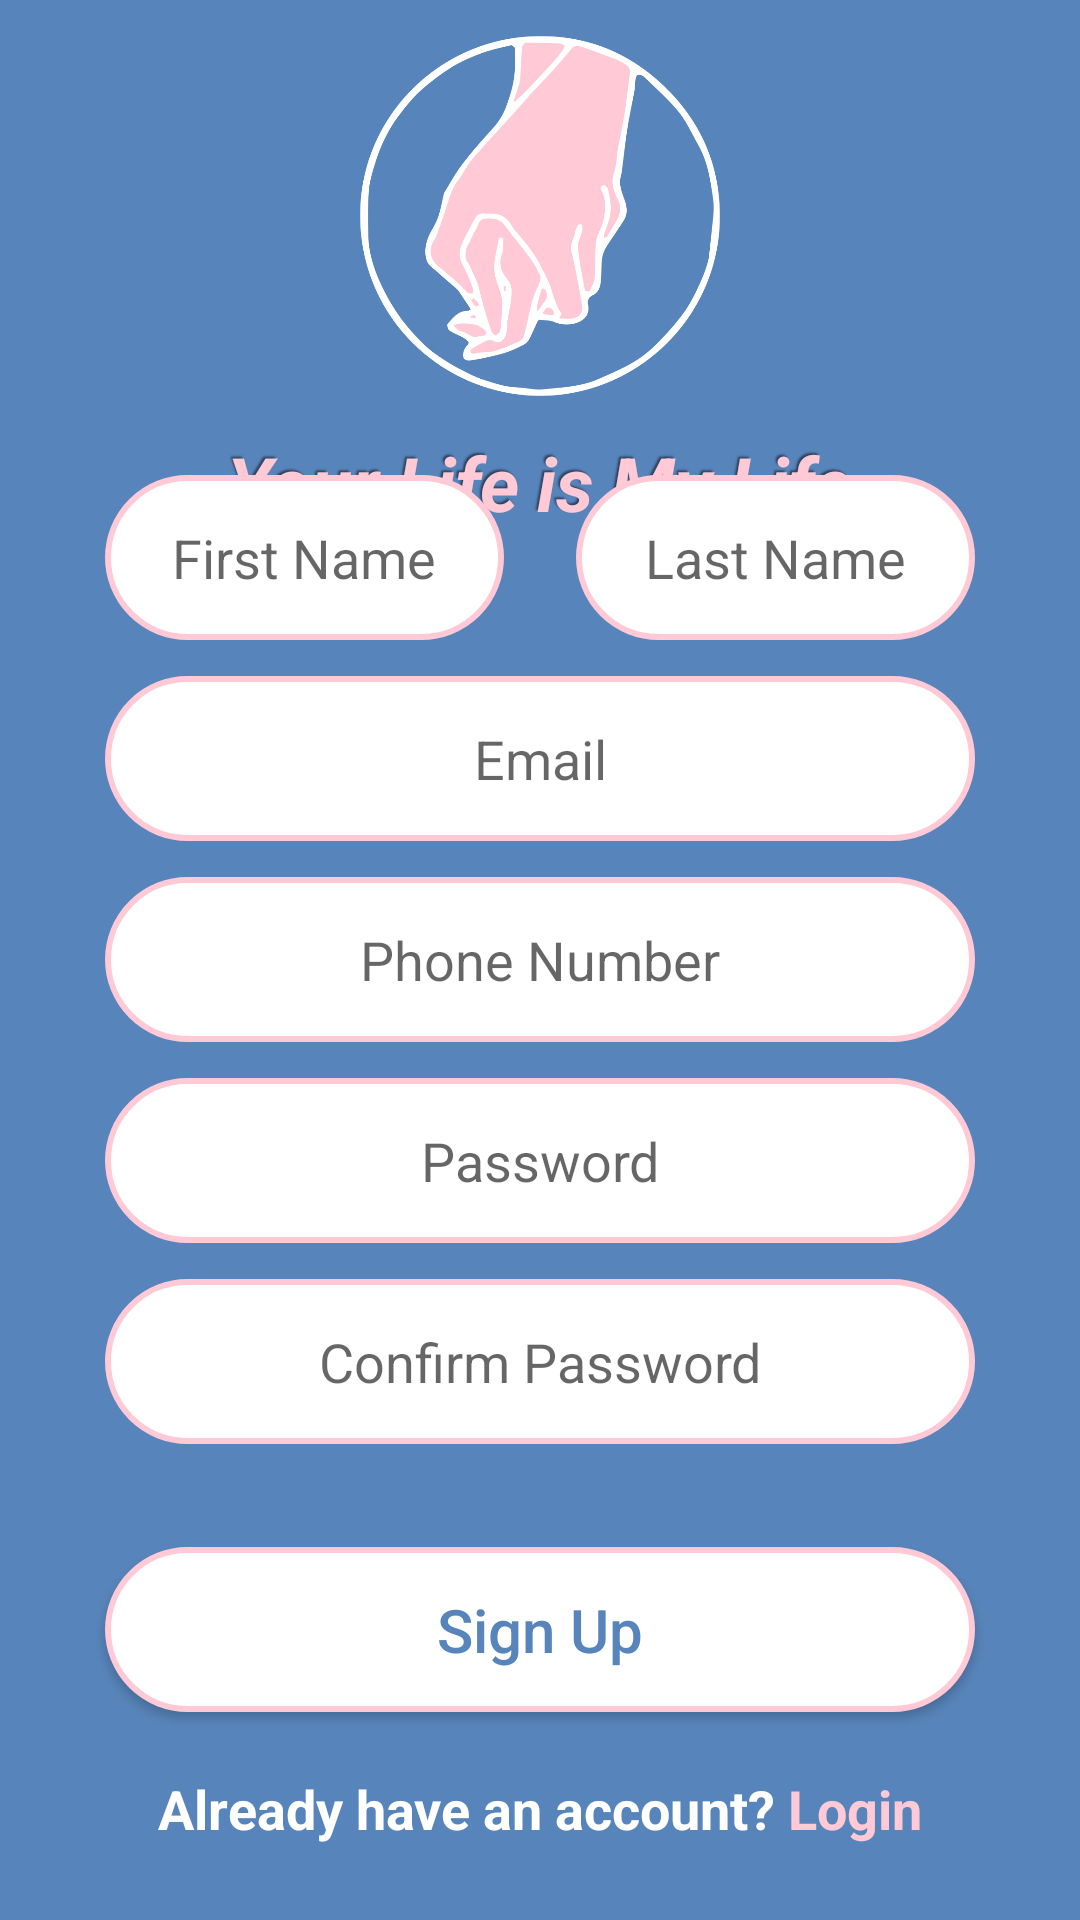

Produce the Android XML layout that renders to this screen, including the resource entries it uses.
<!-- AndroidManifest.xml: application theme Theme.YourLifeIsMyLife -->
<!-- res/layout/activity_signup.xml -->
<?xml version="1.0" encoding="utf-8"?>
<RelativeLayout xmlns:android="http://schemas.android.com/apk/res/android"
    xmlns:tools="http://schemas.android.com/tools"
    android:layout_width="match_parent"
    android:layout_height="match_parent"
    android:background="@color/background_color"
    android:layoutDirection="ltr"
    android:textDirection="ltr"
    tools:context=".Auth.Signup">


    <RelativeLayout
        android:layout_width="match_parent"
        android:layout_height="match_parent">


        <ImageView
            android:id="@+id/logo_image"
            android:layout_width="@dimen/logo_w"
            android:layout_height="@dimen/logo_h"
            android:layout_centerHorizontal="true"
            android:layout_marginTop="@dimen/et_margin_vertical"
            android:src="@drawable/hands_tran" />


        <TextView
            android:id="@+id/logo_text"
            android:layout_width="wrap_content"
            android:layout_height="wrap_content"
            android:layout_below="@id/logo_image"
            android:layout_centerHorizontal="true"
            android:layout_marginStart="40dp"
            android:layout_marginTop="@dimen/et_margin_vertical"
            android:layout_marginEnd="40dp"
            android:gravity="center"
            android:shadowColor="@color/text_shadow"
            android:shadowDx="-2"
            android:shadowDy="-2"
            android:shadowRadius="1"
            android:text="Your Life is My Life"
            android:textColor="@color/pink_light"
            android:textSize="25sp"
            android:textStyle="bold|italic" />

        <LinearLayout
            android:layout_width="match_parent"
            android:layout_height="wrap_content"
            android:layout_centerInParent="true"
            android:layout_marginTop="20dp"
            android:orientation="vertical">

            <LinearLayout
                android:layout_width="match_parent"
                android:layout_height="wrap_content"
                android:orientation="horizontal"
                android:weightSum="2">

                <EditText
                    android:id="@+id/signup_first_name_et"
                    android:layout_width="match_parent"
                    android:layout_height="55dp"
                    android:layout_marginStart="@dimen/et_margin_start_end"
                    android:layout_marginEnd="@dimen/et_margin_vertical"
                    android:layout_weight="1"
                    android:background="@drawable/edit_text_shape"
                    android:gravity="center"
                    android:hint="First Name"
                    android:inputType="text"
                    android:maxLines="1"
                    android:nextFocusDown="@id/signup_last_name_et"
                    android:textColor="@color/blue"
                    android:textSize="18sp" />

                <EditText
                    android:id="@+id/signup_last_name_et"
                    android:layout_width="match_parent"
                    android:layout_height="55dp"
                    android:layout_marginStart="@dimen/et_margin_vertical"
                    android:layout_marginEnd="@dimen/et_margin_start_end"
                    android:layout_weight="1"
                    android:background="@drawable/edit_text_shape"
                    android:gravity="center"
                    android:hint="Last Name"
                    android:inputType="text"
                    android:maxLines="1"
                    android:textColor="@color/blue"
                    android:textSize="18sp" />

            </LinearLayout>

            <EditText
                android:id="@+id/signup_email_et"
                android:layout_width="match_parent"
                android:layout_height="55dp"
                android:layout_marginStart="@dimen/et_margin_start_end"
                android:layout_marginTop="@dimen/et_margin_vertical"
                android:layout_marginEnd="@dimen/et_margin_start_end"
                android:background="@drawable/edit_text_shape"
                android:gravity="center"
                android:hint="Email"
                android:inputType="text"
                android:maxLines="1"
                android:textColor="@color/blue"
                android:textSize="18sp" />

            <EditText
                android:id="@+id/signup_phone_et"
                android:layout_width="match_parent"
                android:layout_height="55dp"
                android:layout_marginStart="@dimen/et_margin_start_end"
                android:layout_marginTop="@dimen/et_margin_vertical"
                android:layout_marginEnd="@dimen/et_margin_start_end"
                android:background="@drawable/edit_text_shape"
                android:gravity="center"
                android:hint="Phone Number"
                android:inputType="phone"
                android:maxLines="1"
                android:textColor="@color/blue"
                android:textSize="18sp" />

            <EditText
                android:id="@+id/signup_password_et"
                android:layout_width="match_parent"
                android:layout_height="55dp"
                android:layout_marginStart="@dimen/et_margin_start_end"
                android:layout_marginTop="@dimen/et_margin_vertical"
                android:layout_marginEnd="@dimen/et_margin_start_end"
                android:background="@drawable/edit_text_shape"
                android:gravity="center"
                android:hint="Password"
                android:inputType="textPassword"
                android:maxLines="1"
                android:textColor="@color/blue"
                android:textSize="18sp" />

            <EditText
                android:id="@+id/signup_confirm_password_et"
                android:layout_width="match_parent"
                android:layout_height="55dp"
                android:layout_marginStart="@dimen/et_margin_start_end"
                android:layout_marginTop="@dimen/et_margin_vertical"
                android:layout_marginEnd="@dimen/et_margin_start_end"
                android:background="@drawable/edit_text_shape"
                android:gravity="center"
                android:hint="Confirm Password"
                android:inputType="textPassword"
                android:maxLines="1"
                android:textColor="@color/blue"
                android:textSize="18sp" />

        </LinearLayout>


        <androidx.appcompat.widget.AppCompatButton
            android:id="@+id/signup_signup_btn"
            android:layout_width="match_parent"
            android:layout_height="55dp"
            android:layout_above="@id/buttom_text"
            android:layout_centerHorizontal="true"
            android:layout_marginStart="@dimen/et_margin_start_end"
            android:layout_marginEnd="@dimen/et_margin_start_end"
            android:layout_marginBottom="20dp"
            android:background="@drawable/button_shape_pink"
            android:text="Sign Up"
            android:textAllCaps="false"
            android:textColor="@color/blue"
            android:textSize="20sp" />


        <LinearLayout
            android:id="@+id/buttom_text"
            android:layout_width="wrap_content"
            android:layout_height="wrap_content"
            android:layout_alignParentBottom="true"
            android:layout_centerHorizontal="true"
            android:layout_marginBottom="25dp"
            android:orientation="horizontal">

            <TextView
                android:layout_width="wrap_content"
                android:layout_height="wrap_content"
                android:text="Already have an account? "
                android:textColor="@color/white"
                android:textSize="18sp"
                android:textStyle="bold" />


            <TextView
                android:id="@+id/signup_already_have_acc"
                android:layout_width="wrap_content"
                android:layout_height="wrap_content"
                android:text="Login"
                android:textColor="@color/pink_light"
                android:textSize="18sp"
                android:textStyle="bold" />

        </LinearLayout>

    </RelativeLayout>

</RelativeLayout>
<!-- resources referenced by this layout -->
<resources>
  <color name="background_color">#5784ba</color>
  <color name="blue">#5784BA</color>
  <color name="pink_light">#FFC9D6</color>
  <color name="text_shadow">#7F000000</color>
  <color name="white">#FFFFFFFF</color>
  <dimen name="et_margin_start_end">35dp</dimen>
  <dimen name="et_margin_vertical">12dp</dimen>
  <dimen name="logo_h">120dp</dimen>
  <dimen name="logo_w">120dp</dimen>
  <!-- drawable button_shape_pink (drawable) -->
  <?xml version="1.0" encoding="utf-8"?>
  <shape android:shape="rectangle"
      xmlns:android="http://schemas.android.com/apk/res/android">
  
      <corners android:radius="@dimen/et_corners_radius"/>
      <solid android:color="@color/white"/>
      <stroke android:color="@color/pink_light"
          android:width="2dp"/>
  </shape>
  <!-- drawable edit_text_shape (drawable) -->
  <?xml version="1.0" encoding="utf-8"?>
  <shape xmlns:android="http://schemas.android.com/apk/res/android"
      android:shape="rectangle">
  
      <corners android:radius="@dimen/et_corners_radius" />
      <solid android:color="@color/white" />
      <stroke
          android:width="2dp"
          android:color="@color/pink_light" />
  
  </shape>
  <!-- drawable hands_tran: png bitmap (drawable, 51813 bytes) -->
  <style name="Theme.YourLifeIsMyLife" parent="Theme.MaterialComponents.DayNight.NoActionBar">
          
          <item name="colorPrimary">@color/blue</item>
          <item name="colorPrimaryVariant">@color/pink_light</item>
          <item name="colorOnPrimary">@color/white</item>
          
          <item name="colorSecondary">@color/blue</item>
          <item name="colorSecondaryVariant">@color/pink_light</item>
          <item name="colorOnSecondary">@color/white</item>
          
          <item name="android:statusBarColor" tools:targetApi="l">?attr/colorPrimary</item>
          
      </style>
  <dimen name="et_corners_radius">39dp</dimen>
</resources>
